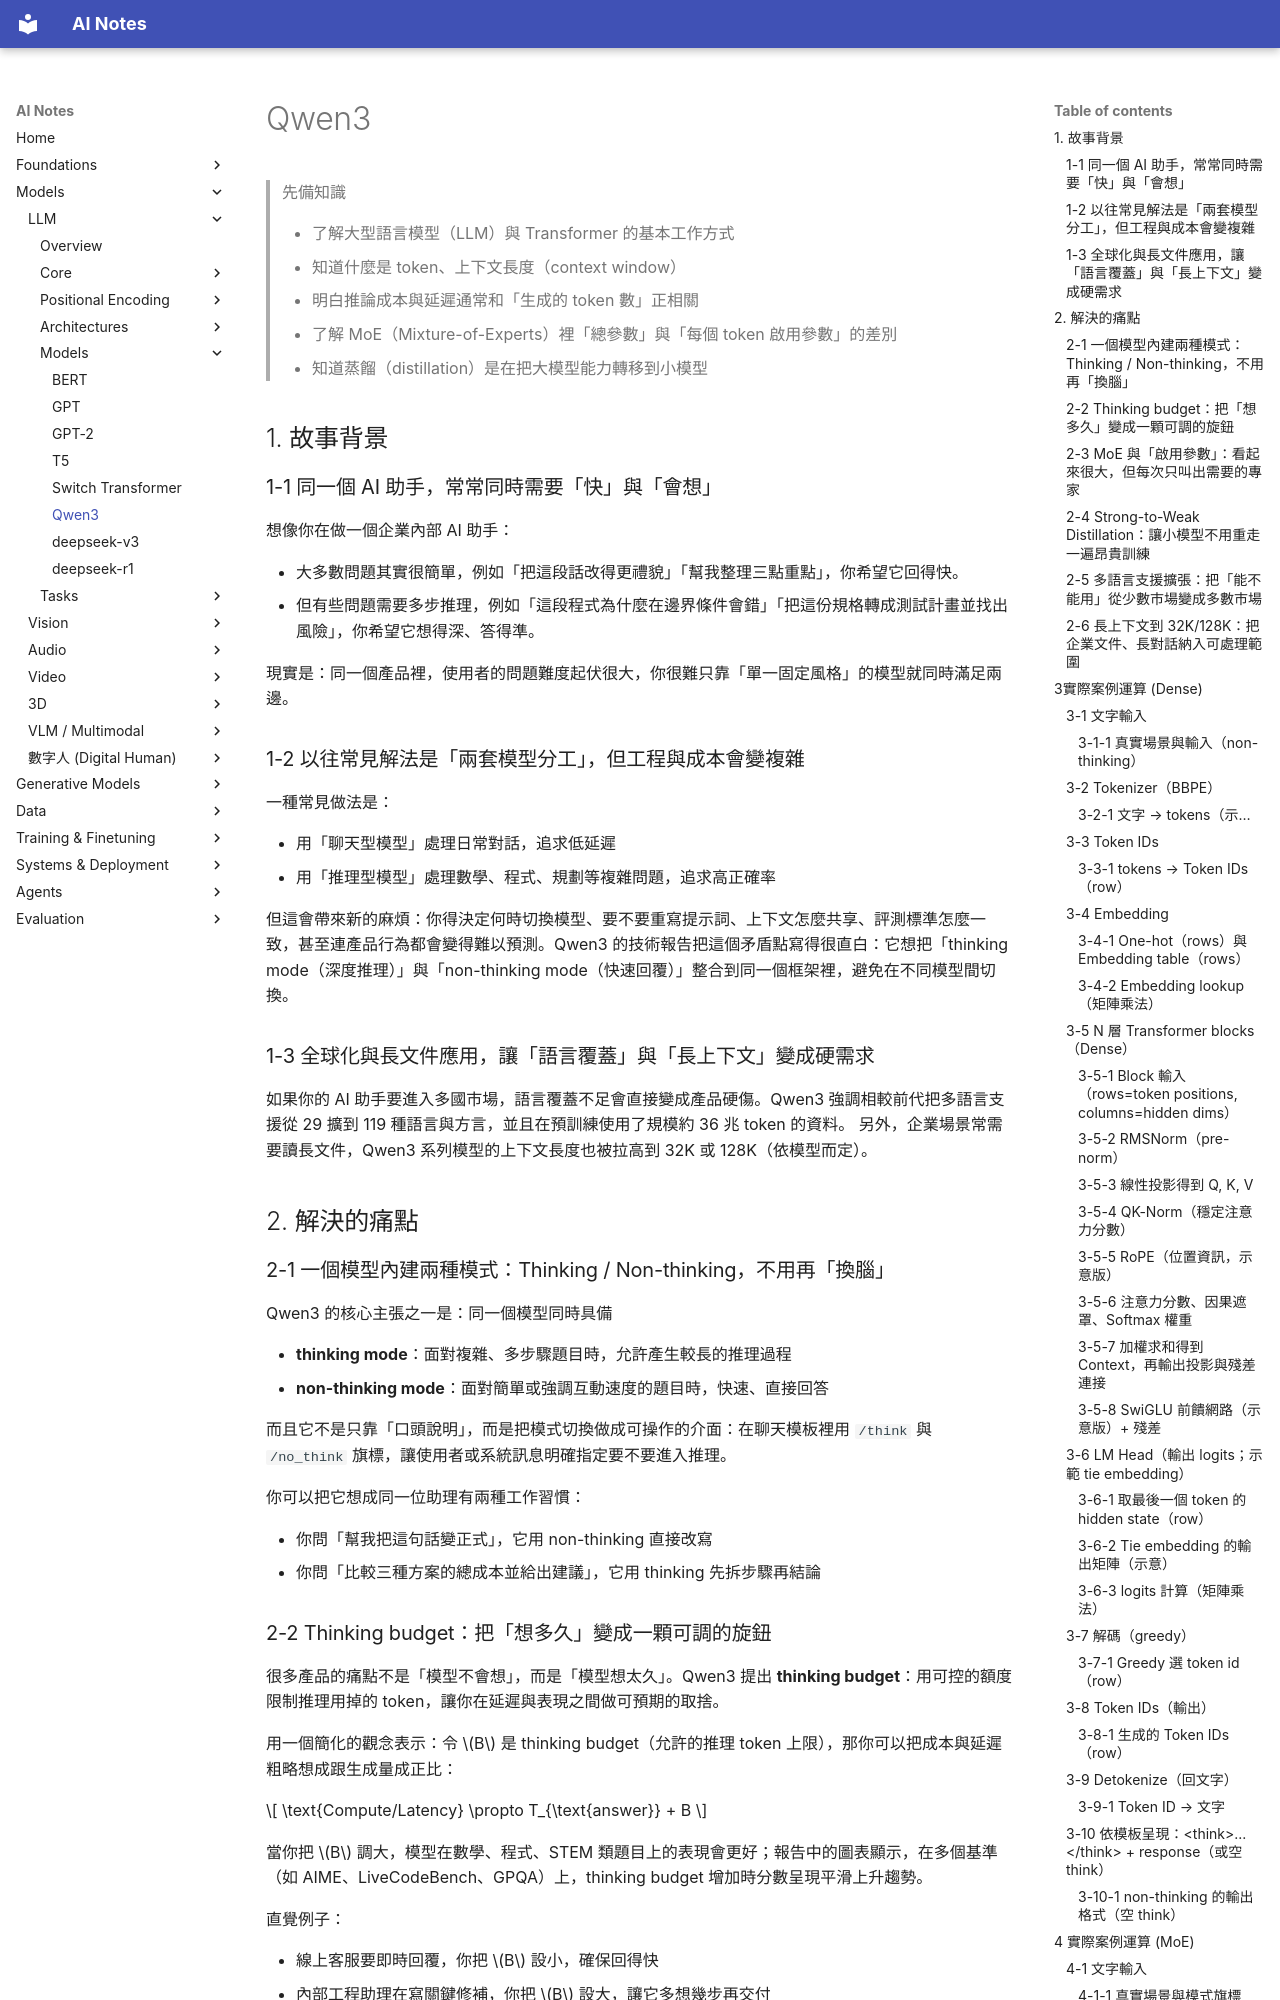

repository: chioujryu/ai-notes-mkdocs · page: llm/models/qwen3/index.html · generator: mkdocs

# Qwen3

> 先備知識
>
> * 了解大型語言模型（LLM）與 Transformer 的基本工作方式
> * 知道什麼是 token、上下文長度（context window）
> * 明白推論成本與延遲通常和「生成的 token 數」正相關
> * 了解 MoE（Mixture-of-Experts）裡「總參數」與「每個 token 啟用參數」的差別
> * 知道蒸餾（distillation）是在把大模型能力轉移到小模型

## 1. 故事背景

### 1-1 同一個 AI 助手，常常同時需要「快」與「會想」

想像你在做一個企業內部 AI 助手：

* 大多數問題其實很簡單，例如「把這段話改得更禮貌」「幫我整理三點重點」，你希望它回得快。
* 但有些問題需要多步推理，例如「這段程式為什麼在邊界條件會錯」「把這份規格轉成測試計畫並找出風險」，你希望它想得深、答得準。

現實是：同一個產品裡，使用者的問題難度起伏很大，你很難只靠「單一固定風格」的模型就同時滿足兩邊。

### 1-2 以往常見解法是「兩套模型分工」，但工程與成本會變複雜

一種常見做法是：

* 用「聊天型模型」處理日常對話，追求低延遲
* 用「推理型模型」處理數學、程式、規劃等複雜問題，追求高正確率

但這會帶來新的麻煩：你得決定何時切換模型、要不要重寫提示詞、上下文怎麼共享、評測標準怎麼一致，甚至連產品行為都會變得難以預測。Qwen3 的技術報告把這個矛盾點寫得很直白：它想把「thinking mode（深度推理）」與「non-thinking mode（快速回覆）」整合到同一個框架裡，避免在不同模型間切換。 

### 1-3 全球化與長文件應用，讓「語言覆蓋」與「長上下文」變成硬需求

如果你的 AI 助手要進入多國市場，語言覆蓋不足會直接變成產品硬傷。Qwen3 強調相較前代把多語言支援從 29 擴到 119 種語言與方言，並且在預訓練使用了規模約 36 兆 token 的資料。 
另外，企業場景常需要讀長文件，Qwen3 系列模型的上下文長度也被拉高到 32K 或 128K（依模型而定）。 

## 2. 解決的痛點

### 2-1 一個模型內建兩種模式：Thinking / Non-thinking，不用再「換腦」

Qwen3 的核心主張之一是：同一個模型同時具備

* **thinking mode**：面對複雜、多步驟題目時，允許產生較長的推理過程
* **non-thinking mode**：面對簡單或強調互動速度的題目時，快速、直接回答

而且它不是只靠「口頭說明」，而是把模式切換做成可操作的介面：在聊天模板裡用 `/think` 與 `/no_think` 旗標，讓使用者或系統訊息明確指定要不要進入推理。 

你可以把它想成同一位助理有兩種工作習慣：

* 你問「幫我把這句話變正式」，它用 non-thinking 直接改寫
* 你問「比較三種方案的總成本並給出建議」，它用 thinking 先拆步驟再結論

### 2-2 Thinking budget：把「想多久」變成一顆可調的旋鈕

很多產品的痛點不是「模型不會想」，而是「模型想太久」。Qwen3 提出 **thinking budget**：用可控的額度限制推理用掉的 token，讓你在延遲與表現之間做可預期的取捨。 

用一個簡化的觀念表示：令 $B$ 是 thinking budget（允許的推理 token 上限），那你可以把成本與延遲粗略想成跟生成量成正比：

$$
\text{Compute/Latency} \propto T_{\text{answer}} + B
$$

當你把 $B$ 調大，模型在數學、程式、STEM 類題目上的表現會更好；報告中的圖表顯示，在多個基準（如 AIME、LiveCodeBench、GPQA）上，thinking budget 增加時分數呈現平滑上升趨勢。 

直覺例子：

* 線上客服要即時回覆，你把 $B$ 設小，確保回得快
* 內部工程助理在寫關鍵修補，你把 $B$ 設大，讓它多想幾步再交付

### 2-3 MoE 與「啟用參數」：看起來很大，但每次只叫出需要的專家

Qwen3 同時提供 dense 與 MoE 架構，參數規模從 0.6B 到 235B。 
以旗艦 MoE 模型 **Qwen3-235B-A22B** 為例：總參數 235B，但每個 token 只啟用約 22B 的參數來計算，目標是在高能力與高效率間取得平衡。 

用簡化公式理解：令 $P_{\text{total}}$ 是總參數、$P_{\text{act}}$ 是每 token 啟用參數，則推論成本更接近跟 $P_{\text{act}}$ 相關：

$$
\text{FLOPs per token} \approx k \cdot P_{\text{act}}
$$

報告也給出「效率換表現」的實證摘要：在相同預訓練資料下，Qwen3 的 MoE base 模型可以用約 $1/5$ 的啟用參數達到與 dense base 類似的表現，甚至提到在某些對比下可用到 $1/10$ 啟用參數達到可比效果，帶來推論與訓練成本優勢。 

### 2-4 Strong-to-Weak Distillation：讓小模型不用重走一遍昂貴訓練

另一個常見痛點是：你想部署到邊緣裝置或省成本，就需要小模型；但把小模型訓練到「真的能用」通常很貴。Qwen3 強調透過「由旗艦模型帶小模型」的蒸餾策略，能顯著降低打造小模型所需的計算資源，同時維持競爭力。 

如果把它講成故事版：以前像是「每個新同事都要從頭受訓到資深」，現在變成「資深把做事方法整理成教材，新同事用更少時間就能達到可工作的水準」。

### 2-5 多語言支援擴張：把「能不能用」從少數市場變成多數市場

在全球化產品裡，「語言」不是加分題，而是門檻題。Qwen3 報告明確寫到：相較 Qwen2.5，多語言支援由 29 擴到 119 種語言與方言，目標是提升跨語言理解與生成能力，讓模型更適合全球部署。
